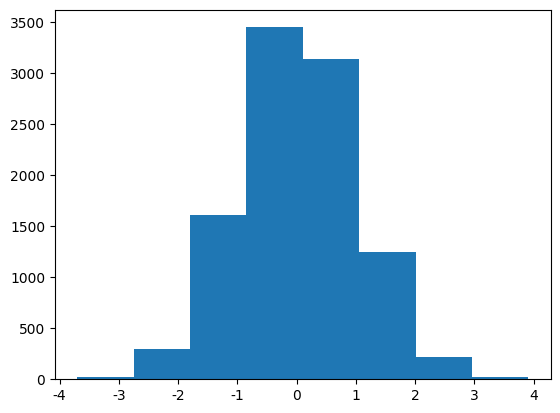

Python code for this plot:
import matplotlib.pyplot as plt #导入做图库
import numpy as np
plt.rcParams['font.sans-serif'] = ['SimHei'] #用来正常显示中文标签
plt.rcParams['axes.unicode_minus'] = False #用来正常显示负号
x = np.random.randn(10000) #10000个服从正态分布的随机数
plt.hist(x,8) #分成8组绘制直方图
plt.show()